Labelled photos from "dataset", an image-classification folder in yetaoyu/Genomic-pan-cancer-classification. The possible labels are: ACC, BLCA, BRCA, CESC, CHOL, COAD, coadread, DLBC, ESCA, GBM, gbmlgg, HNSC, KICH, pan-kidney carcinoma, KIRC, KIRP, LAML, LGG, LIHC, LUAD, LUSC, PAAD, PCPG, PRAD, READ, SARC, SKCM, STAD, STES, TGCT, THCA, THYM, UCEC, UCS, UVM.

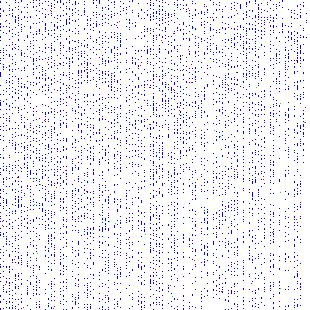
Label: SKCM

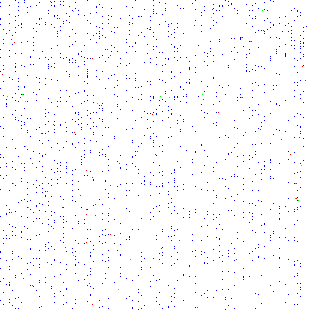
Label: gbmlgg

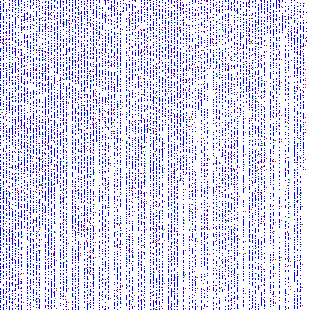
Label: COAD

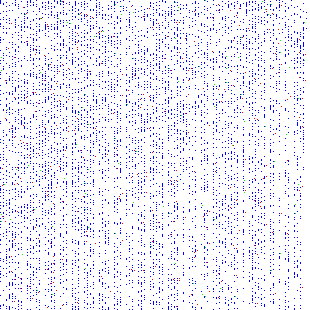
Label: HNSC

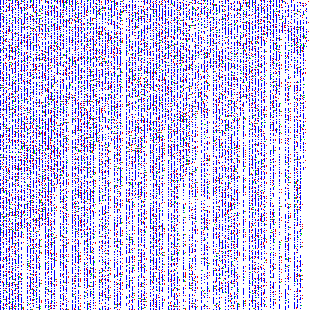
Label: STES

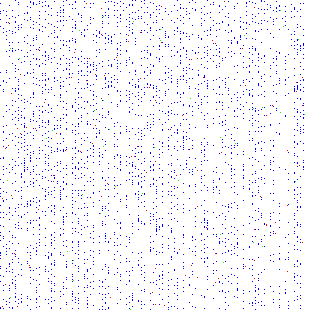
Label: READ
